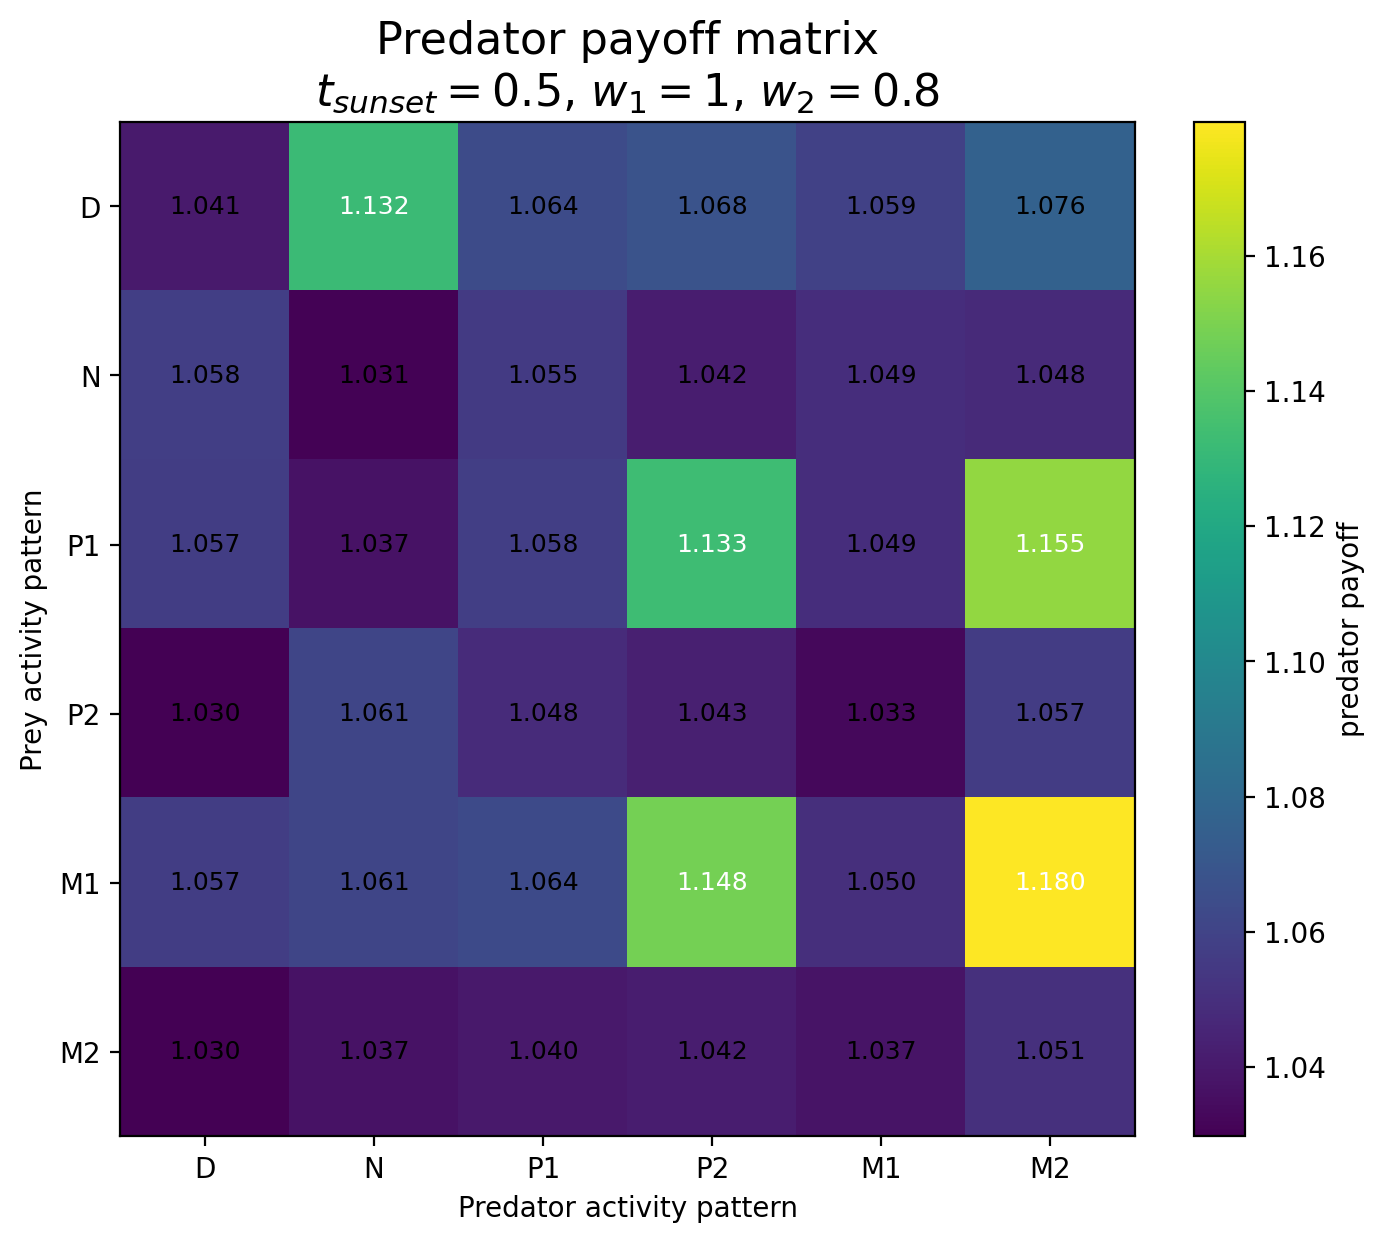

Data behind this chart, as committed beside it:
Prey / Predator, D, N, P1, P2, M1, M2
D, 1.041, 1.132, 1.064, 1.068, 1.059, 1.076
N, 1.058, 1.031, 1.055, 1.042, 1.049, 1.048
P1, 1.057, 1.037, 1.058, 1.133, 1.049, 1.155
P2, 1.03, 1.061, 1.048, 1.043, 1.033, 1.057
M1, 1.057, 1.061, 1.064, 1.148, 1.05, 1.18
M2, 1.03, 1.037, 1.04, 1.042, 1.037, 1.051
